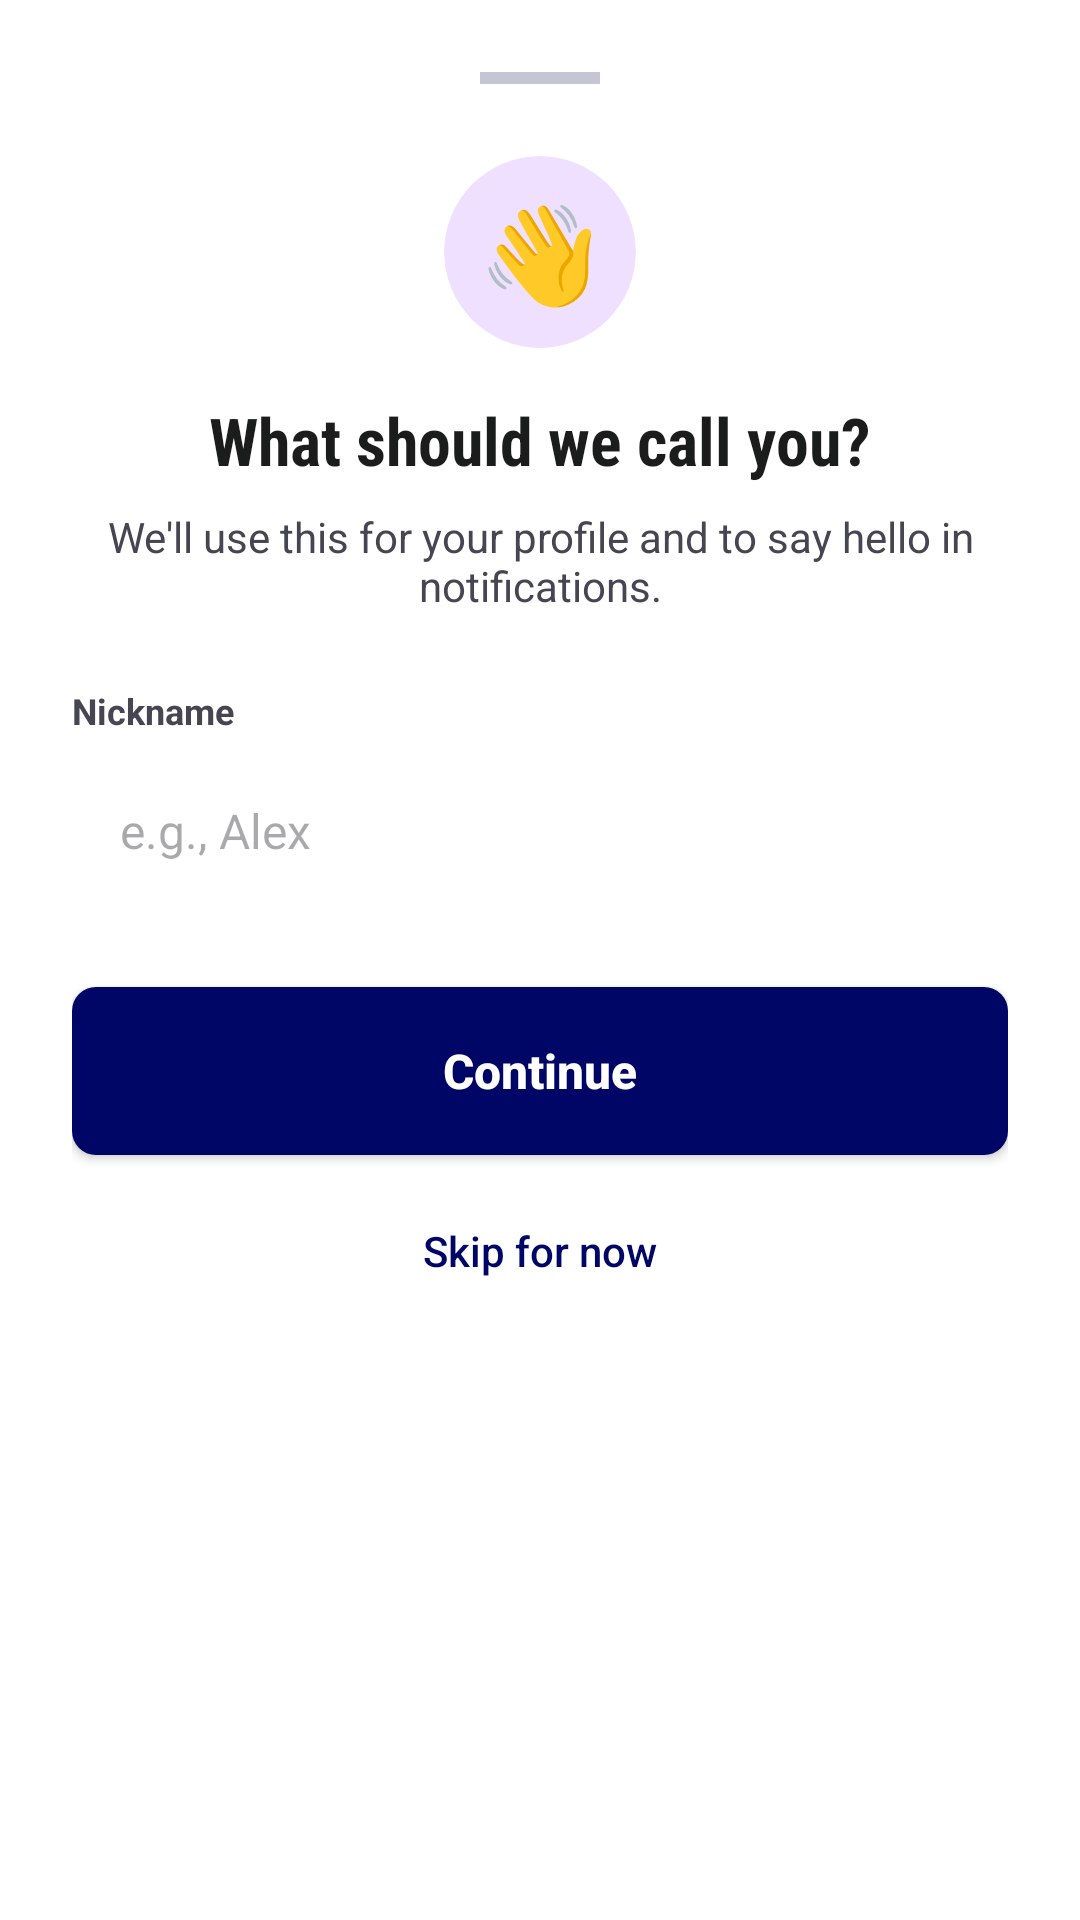

Reconstruct the res/layout file that produces this screen, plus the resources it refers to.
<!-- AndroidManifest.xml: application theme Theme.SpendBitePro -->
<!-- res/layout/dialog_nickname.xml -->
<?xml version="1.0" encoding="utf-8"?>
<LinearLayout xmlns:android="http://schemas.android.com/apk/res/android"
    xmlns:app="http://schemas.android.com/apk/res-auto"
    android:layout_width="match_parent"
    android:layout_height="wrap_content"
    android:background="@color/white"
    android:orientation="vertical"
    android:padding="24dp">

    
    <View
        android:layout_width="40dp"
        android:layout_height="4dp"
        android:layout_gravity="center_horizontal"
        android:layout_marginBottom="24dp"
        android:background="@color/text_zinc_300" />

    
    <androidx.cardview.widget.CardView
        android:layout_width="64dp"
        android:layout_height="64dp"
        android:layout_gravity="center_horizontal"
        android:layout_marginBottom="16dp"
        app:cardCornerRadius="32dp"
        app:cardElevation="0dp"
        app:cardBackgroundColor="#F0E0FF">

        <TextView
            android:layout_width="wrap_content"
            android:layout_height="wrap_content"
            android:layout_gravity="center"
            android:text="👋"
            android:textSize="32sp" />
    </androidx.cardview.widget.CardView>

    
    <TextView
        android:layout_width="wrap_content"
        android:layout_height="wrap_content"
        android:layout_gravity="center_horizontal"
        android:fontFamily="sans-serif-condensed"
        android:text="What should we call you?"
        android:textColor="@color/text_zinc_900"
        android:textSize="22sp"
        android:textStyle="bold" />

    <TextView
        android:layout_width="wrap_content"
        android:layout_height="wrap_content"
        android:layout_gravity="center_horizontal"
        android:layout_marginTop="8dp"
        android:layout_marginBottom="24dp"
        android:gravity="center"
        android:text="We'll use this for your profile and to say hello in notifications."
        android:textColor="@color/text_zinc_500"
        android:textSize="14sp" />

    
    <TextView
        android:layout_width="wrap_content"
        android:layout_height="wrap_content"
        android:text="Nickname"
        android:textColor="@color/text_zinc_500"
        android:textSize="12sp"
        android:textStyle="bold" />

    <EditText
        android:id="@+id/et_nickname"
        android:layout_width="match_parent"
        android:layout_height="56dp"
        android:layout_marginTop="4dp"
        android:layout_marginBottom="24dp"
        android:background="@drawable/button_outline_bg"
        android:hint="e.g., Alex"
        android:inputType="textPersonName"
        android:paddingHorizontal="16dp"
        android:textColor="@color/text_zinc_900"
        android:textSize="16sp" />

    
    <Button
        android:id="@+id/btn_nickname_save"
        android:layout_width="match_parent"
        android:layout_height="56dp"
        android:layout_marginBottom="8dp"
        android:background="@drawable/button_accent_bg"
        android:text="Continue"
        android:textAllCaps="false"
        android:textColor="@color/white"
        android:textSize="16sp"
        android:textStyle="bold"
        app:backgroundTint="@null" />

    <Button
        android:id="@+id/btn_nickname_skip"
        android:layout_width="match_parent"
        android:layout_height="48dp"
        android:background="@android:color/transparent"
        android:text="Skip for now"
        android:textAllCaps="false"
        android:textColor="@color/brand_primary"
        android:textSize="14sp"
        app:backgroundTint="@null" />

</LinearLayout>
<!-- resources referenced by this layout -->
<resources>
  <color name="brand_primary">#000666</color>
  <color name="text_zinc_300">#c6c5d4</color>
  <color name="text_zinc_500">#454652</color>
  <color name="text_zinc_900">#1b1c1c</color>
  <color name="white">#FFFFFFFF</color>
  <!-- drawable button_accent_bg (drawable) -->
  <?xml version="1.0" encoding="utf-8"?>
  <shape xmlns:android="http://schemas.android.com/apk/res/android"
      android:shape="rectangle">
      <solid android:color="@color/purple_active" />
      <corners android:radius="8dp" />
  </shape>
  <style name="Theme.SpendBitePro" parent="Base.Theme.SpendBitePro" />
  <color name="purple_active">#000666</color>
  <style name="Base.Theme.SpendBitePro" parent="Theme.Material3.DayNight.NoActionBar">
          
          
      </style>
</resources>
